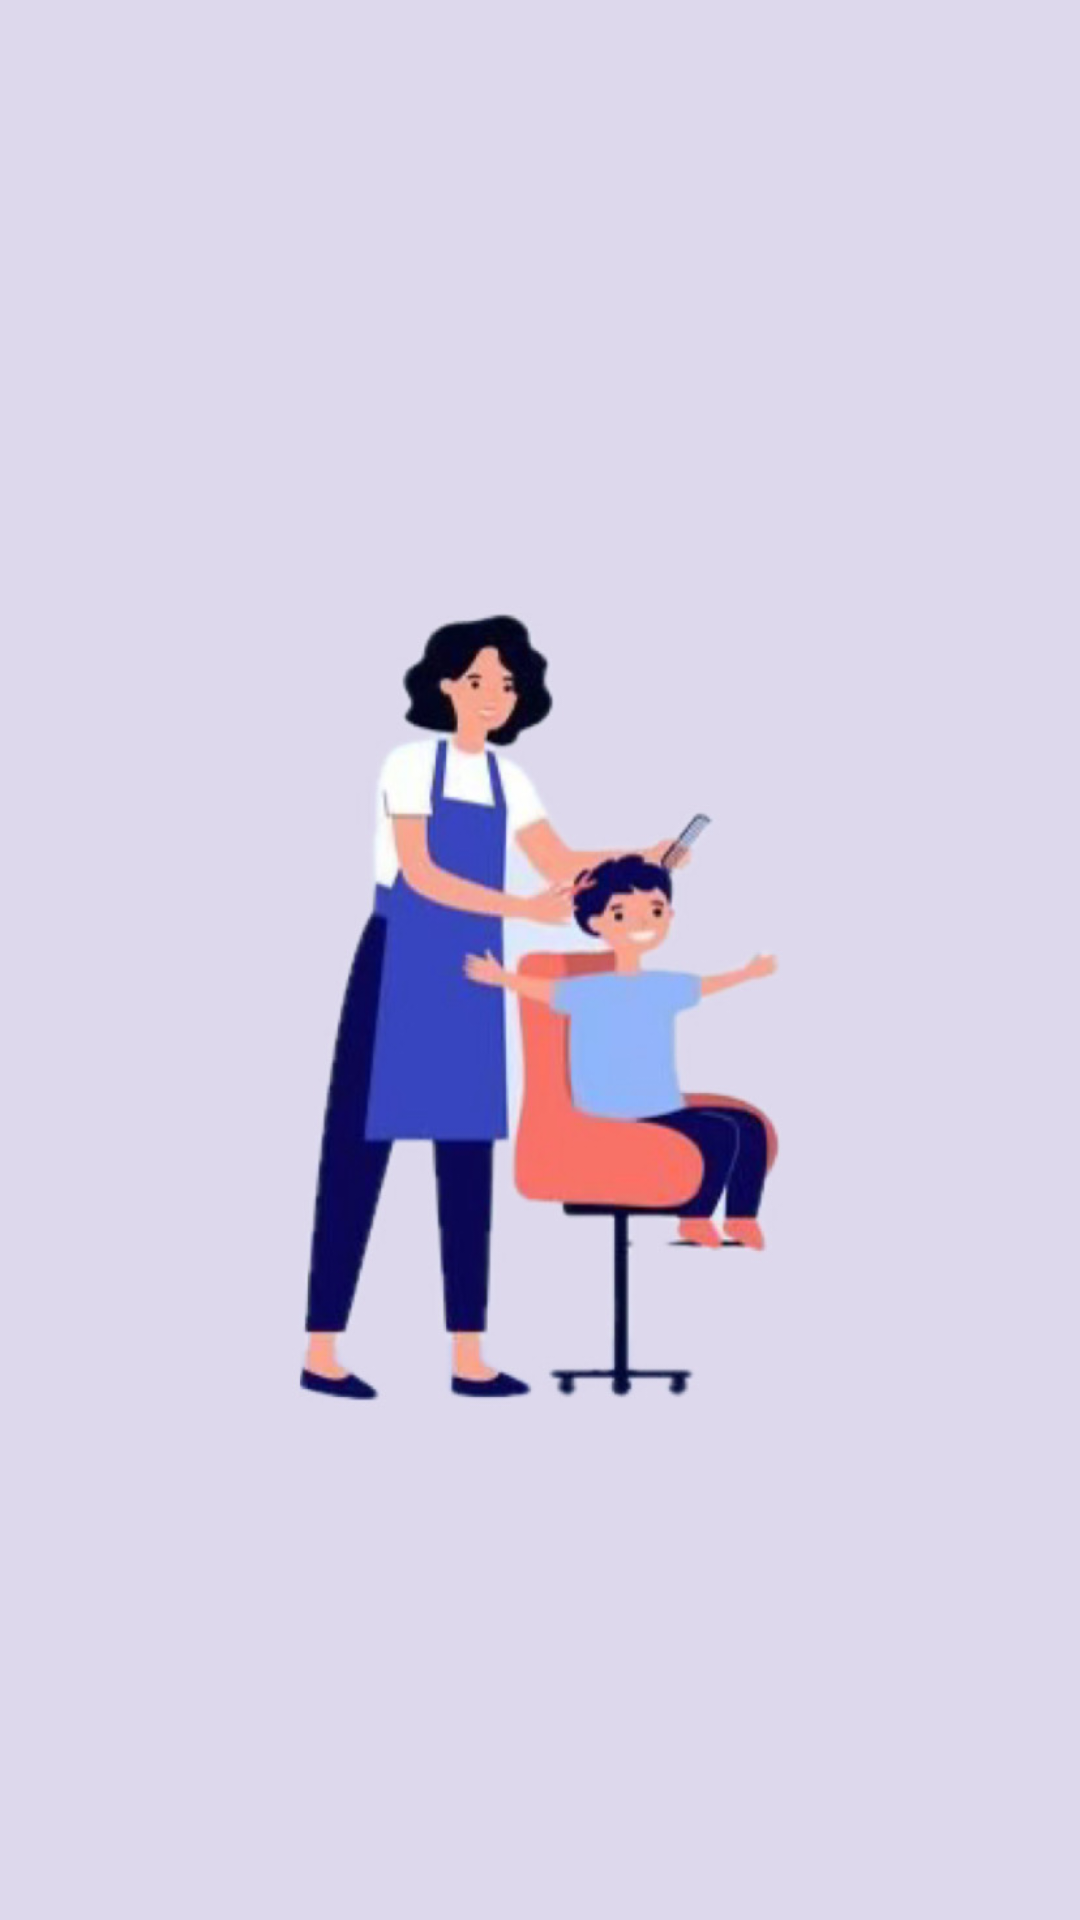

The Android layout XML behind this screen, and the referenced resources:
<!-- AndroidManifest.xml: application theme Theme.AhlammProjecttt -->
<!-- res/layout/activity_main.xml -->
<?xml version="1.0" encoding="utf-8"?>
<androidx.constraintlayout.widget.ConstraintLayout xmlns:android="http://schemas.android.com/apk/res/android"
    xmlns:app="http://schemas.android.com/apk/res-auto"
    xmlns:tools="http://schemas.android.com/tools"
    android:layout_width="match_parent"
    android:layout_height="match_parent"
    tools:context=".MainActivity">



   <ImageView
       android:id="@+id/imageView"
       android:layout_width="wrap_content"
       android:layout_height="wrap_content"
       android:src="@drawable/frstpa"
       app:layout_constraintBottom_toBottomOf="parent"
       app:layout_constraintEnd_toEndOf="parent" />

</androidx.constraintlayout.widget.ConstraintLayout>
<!-- resources referenced by this layout -->
<resources>
  <!-- drawable frstpa: jpg bitmap (drawable, 70543 bytes) -->
  <style name="Theme.AhlammProjecttt" parent="Theme.MaterialComponents.DayNight.DarkActionBar">
          
          <item name="colorPrimary">@color/purple_500</item>
          <item name="colorPrimaryVariant">@color/purple_700</item>
          <item name="colorOnPrimary">@color/white</item>
          
          <item name="colorSecondary">@color/teal_200</item>
          <item name="colorSecondaryVariant">@color/teal_700</item>
          <item name="colorOnSecondary">@color/black</item>
          
          <item name="android:statusBarColor">?attr/colorPrimaryVariant</item>
          
      </style>
  <!-- not gathered from this repository: default colours our renderer supplied (Android Studio template values) -->
  <color name="purple_500">#FF6200EE</color>
  <color name="purple_700">#FF3700B3</color>
  <color name="teal_200">#FF03DAC5</color>
  <color name="teal_700">#FF018786</color>
  <color name="black">#FF000000</color>
  <color name="white">#FFFFFFFF</color>
</resources>
